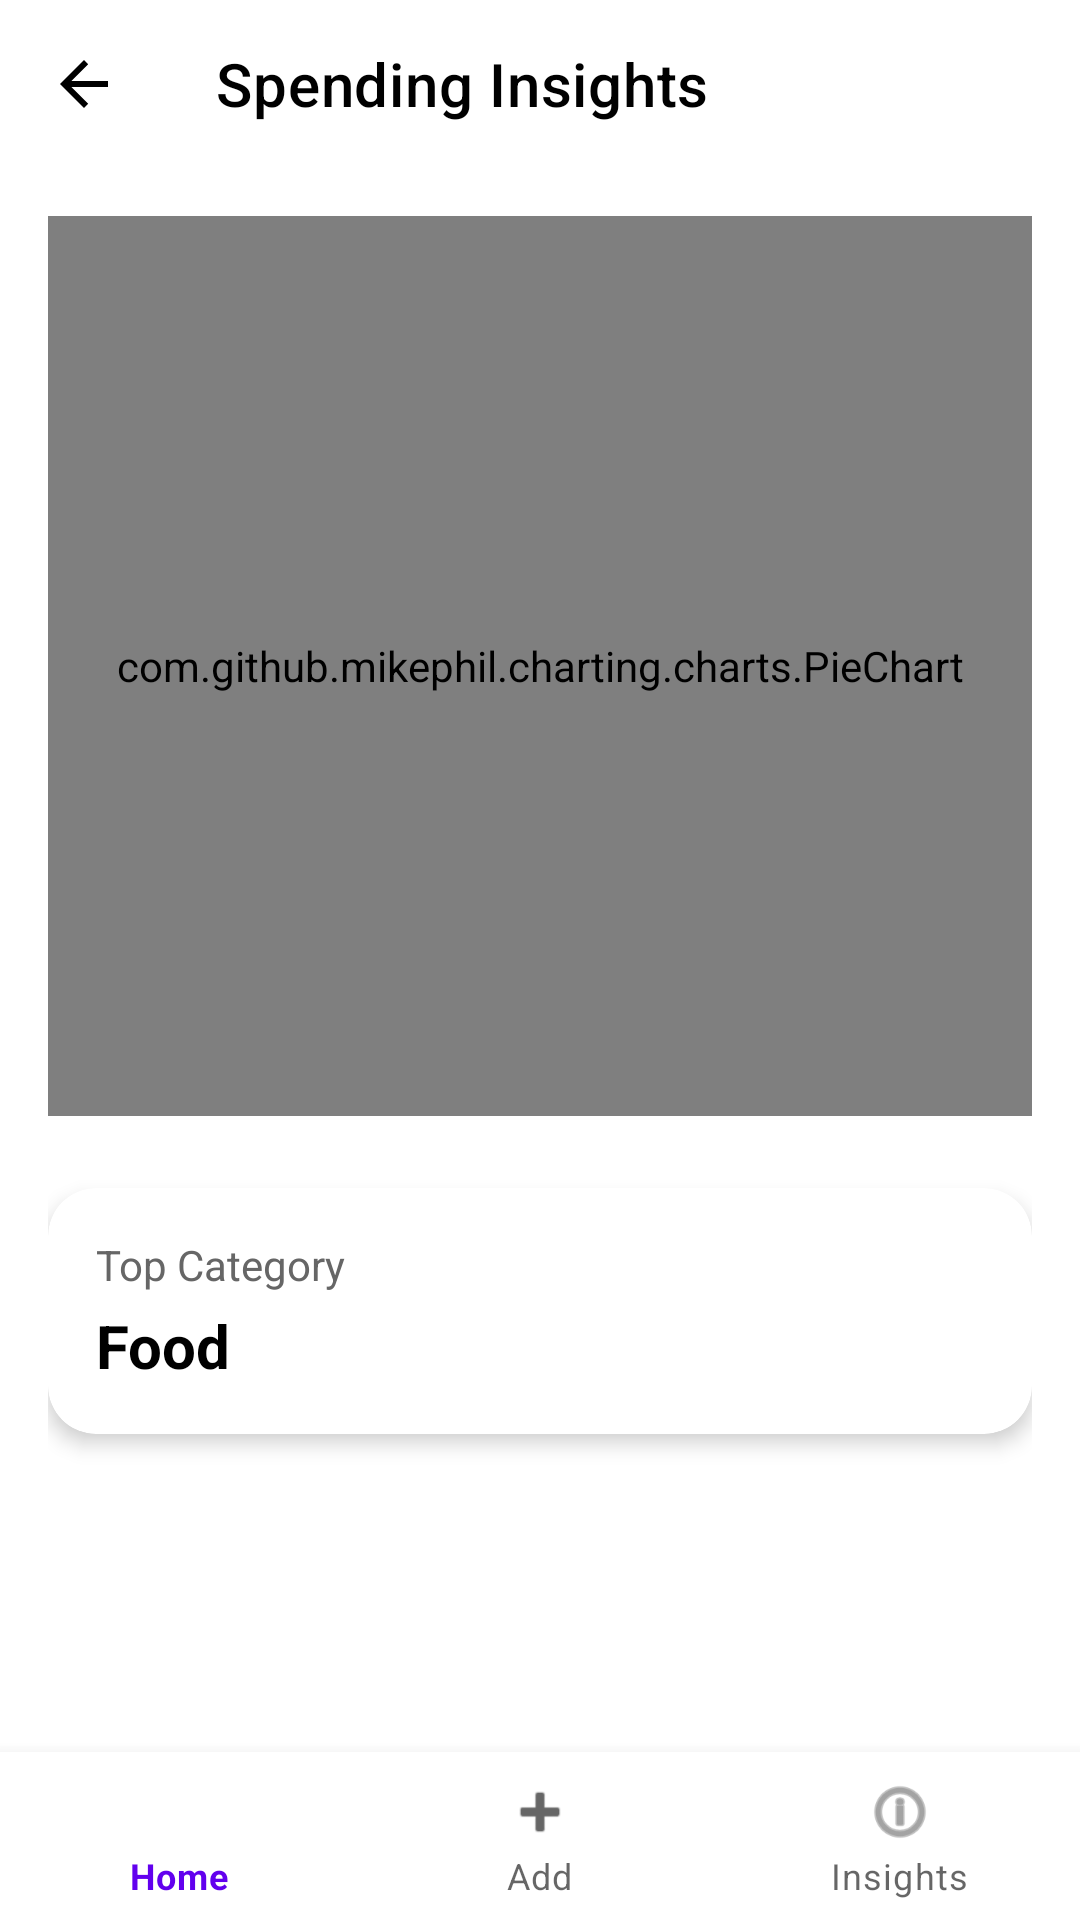

Write the Android layout XML for this screen, with the resource values it uses.
<!-- AndroidManifest.xml: activity theme Theme.ToDoExpanseApp -->
<!-- res/layout/activity_insights.xml -->
<?xml version="1.0" encoding="utf-8"?>
<androidx.coordinatorlayout.widget.CoordinatorLayout xmlns:android="http://schemas.android.com/apk/res/android"
    xmlns:app="http://schemas.android.com/apk/res-auto"
    android:layout_width="match_parent"
    android:layout_height="match_parent"
    android:background="@color/white">

    <LinearLayout
        android:layout_width="match_parent"
        android:layout_height="match_parent"
        android:orientation="vertical"
        android:paddingBottom="56dp">

        <com.google.android.material.appbar.MaterialToolbar
            android:id="@+id/toolbarInsights"
            android:layout_width="match_parent"
            android:layout_height="?attr/actionBarSize"
            android:background="@color/white"
            app:title="Spending Insights"
            app:titleTextColor="@color/black"
            app:navigationIcon="?attr/homeAsUpIndicator"
            app:navigationIconTint="@color/black" />

        <ScrollView
            android:layout_width="match_parent"
            android:layout_height="match_parent">

            <LinearLayout
                android:layout_width="match_parent"
                android:layout_height="wrap_content"
                android:orientation="vertical"
                android:padding="16dp">

                <com.github.mikephil.charting.charts.PieChart
                    android:id="@+id/pieChart"
                    android:layout_width="match_parent"
                    android:layout_height="300dp"
                    android:layout_marginBottom="24dp"/>

                <com.google.android.material.card.MaterialCardView
                    android:layout_width="match_parent"
                    android:layout_height="wrap_content"
                    app:cardCornerRadius="16dp"
                    app:cardElevation="4dp"
                    android:layout_marginBottom="16dp">

                    <LinearLayout
                        android:layout_width="match_parent"
                        android:layout_height="wrap_content"
                        android:orientation="vertical"
                        android:padding="16dp">

                        <TextView
                            android:layout_width="wrap_content"
                            android:layout_height="wrap_content"
                            android:text="Top Category"
                            android:textColor="#666666"/>

                        <TextView
                            android:id="@+id/tvTopCategory"
                            android:layout_width="wrap_content"
                            android:layout_height="wrap_content"
                            android:text="Food"
                            android:textSize="20sp"
                            android:textStyle="bold"
                            android:textColor="@color/black"
                            android:layout_marginTop="4dp"/>
                    </LinearLayout>
                </com.google.android.material.card.MaterialCardView>

            </LinearLayout>
        </ScrollView>
    </LinearLayout>

    <com.google.android.material.bottomnavigation.BottomNavigationView
        android:id="@+id/bottomNav"
        android:layout_width="match_parent"
        android:layout_height="wrap_content"
        android:layout_gravity="bottom"
        app:menu="@menu/bottom_menu"
        android:background="@color/white" />

</androidx.coordinatorlayout.widget.CoordinatorLayout>
<!-- resources referenced by this layout -->
<resources>
  <style name="Theme.ToDoExpanseApp" parent="Theme.MaterialComponents.DayNight.NoActionBar">
  
          
          <item name="android:statusBarColor">@android:color/white</item>
  
          
          <item name="android:windowLightStatusBar">true</item>
  
      </style>
  <!-- not gathered from this repository: default colours our renderer supplied (Android Studio template values) -->
  <color name="black">#FF000000</color>
  <color name="white">#FFFFFFFF</color>
</resources>
